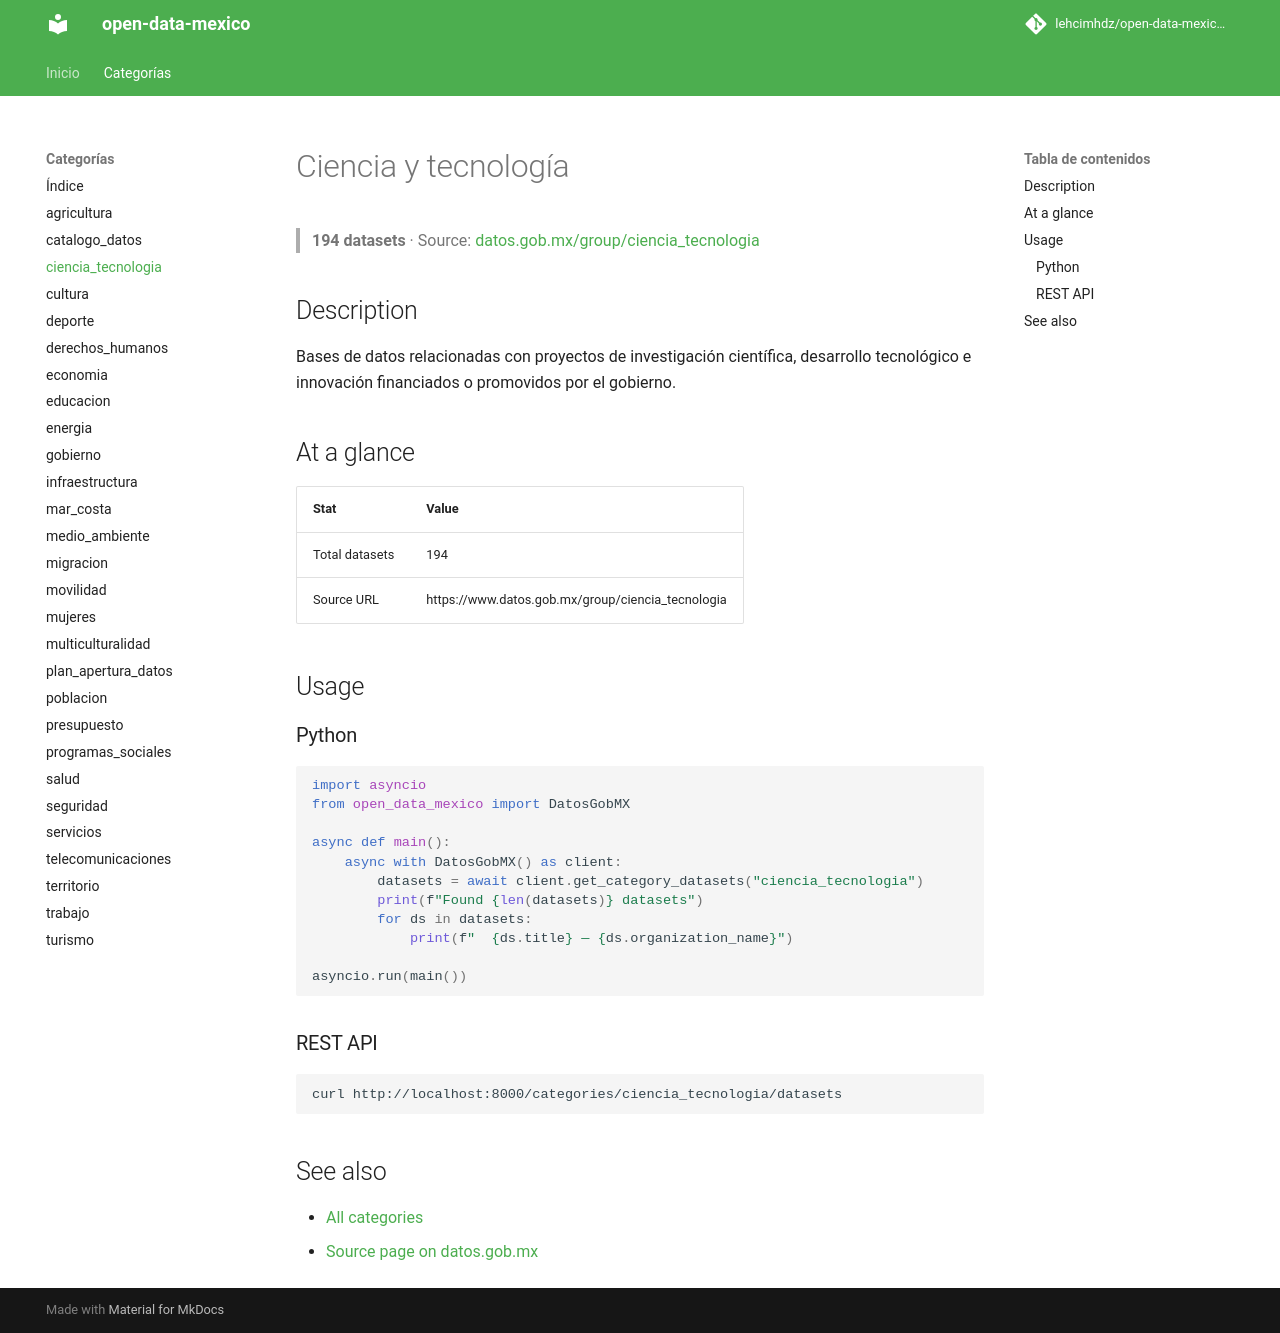

repository: lehcimhdz/open-data-mexico-api · page: categories/ciencia_tecnologia/index.html · generator: mkdocs

# Ciencia y tecnología

> **194 datasets** · Source: [datos.gob.mx/group/ciencia_tecnologia](https://www.datos.gob.mx/group/ciencia_tecnologia)

## Description

Bases de datos relacionadas con proyectos de investigación científica, desarrollo tecnológico e innovación financiados o promovidos por el gobierno.

## At a glance

| Stat | Value |
|------|-------|
| Total datasets | 194 |
| Source URL | https://www.datos.gob.mx/group/ciencia_tecnologia |

## Usage

### Python

```python
import asyncio
from open_data_mexico import DatosGobMX

async def main():
    async with DatosGobMX() as client:
        datasets = await client.get_category_datasets("ciencia_tecnologia")
        print(f"Found {len(datasets)} datasets")
        for ds in datasets:
            print(f"  {ds.title} — {ds.organization_name}")

asyncio.run(main())
```

### REST API

```bash
curl http://localhost:8000/categories/ciencia_tecnologia/datasets
```

## See also

- [All categories](../index.md)
- [Source page on datos.gob.mx](https://www.datos.gob.mx/group/ciencia_tecnologia)
